Run: headless pygame with SDL's dummy video driver; simulated clock (each Clock.tick advances the game by its frame time, no real sleeping); random seed 0; keys injected as events and as key.get_pressed() state; mouse plan: one left click at the window centre at the start of phase 2, then a move to the lower-right quarter at the start of phase 3.
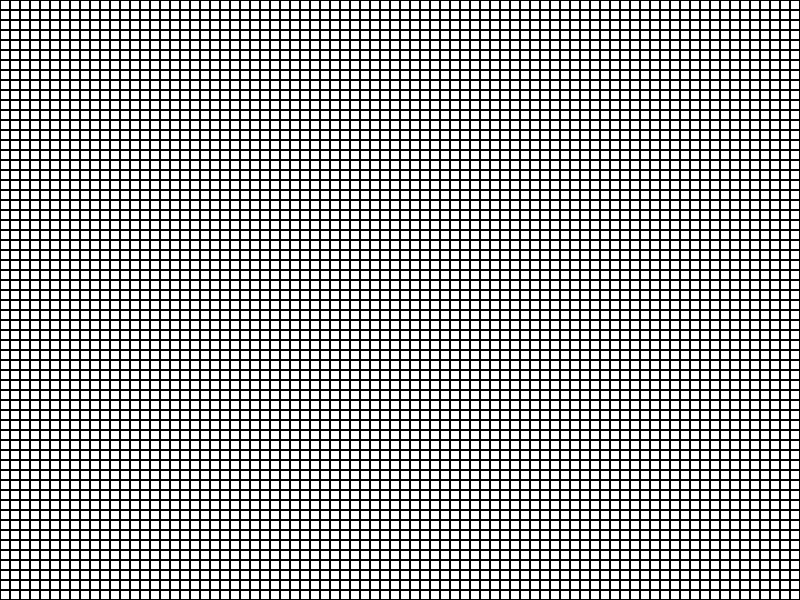
Frame 1 of 4 · flips 1–60 · no input
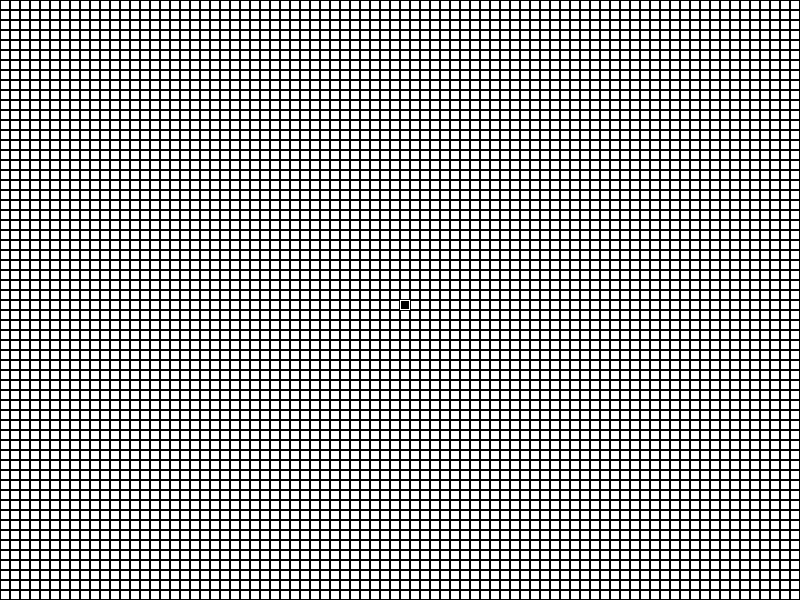
Frame 2 of 4 · flips 61–180 · clicked the window centre · tapped SPACE, RETURN · held RIGHT (→), D
Frame 3 of 4 · flips 181–300 · moved the mouse to the lower-right quarter · held DOWN (↓), S · screen unchanged from frame 2, image omitted
Frame 4 of 4 · flips 301–420 · held LEFT (←), A, UP (↑), W · screen unchanged from frame 3, image omitted

The pygame program that drew these frames:

import pygame, math,sys,random
from pygame.locals import *

pygame.init()
w,h = 800,600
win = pygame.display.set_mode((w,h))
clock = pygame.time.Clock()
offset = [0,0]
scale = 10 #DO NOT CHANGE, SET AT START OF PROGRAM! and keep it int

entity_arr = [[False for y in range(100)] for x in range(100)]
change_list = [] #set of coords whose life state to change        

def block(x,y,xsize,ysize):
    for i in range(xsize):
        for j in range(ysize):
            entity_arr[x+i][y+j] = True

def draw(coords,isAlive):
    if isAlive:
        pygame.draw.rect(win,(255,255,255),(coords[0]*scale,coords[1]*scale,scale,scale))
        pygame.draw.rect(win,(0,0,0),(coords[0]*scale + scale*0.1,coords[1]*scale + scale*0.1,scale*0.8,scale*0.8),int(scale*0.9))
        
    else:
        pygame.draw.rect(win,(0,0,0),(coords[0]*scale,coords[1]*scale,scale,scale),1)
        

def check():
    '''
    Any live cell with two or three live neighbours survives.
Any dead cell with three live neighbours becomes a live cell.
All other live cells die in the next generation. Similarly, all other dead cells stay dead.
    
    '''
    for x in range(len(entity_arr)-2):
        for y in range(len(entity_arr)-2):
            ctr = 0
            i = x+1
            j = y+1
            if entity_arr[i+1][j+1]:
                ctr+=1
            if entity_arr[i+1][j]:
                ctr+=1
            if entity_arr[i+1][j-1]:
                ctr+=1
            if entity_arr[i][j+1]:
                ctr+=1
            if entity_arr[i][j-1]:
                ctr+=1
            if entity_arr[i-1][j+1]:
                ctr+=1
            if entity_arr[i-1][j]:
                ctr+=1
            if entity_arr[i-1][j-1]:
                ctr+=1
            if entity_arr[i][j]:
                if ctr == 2 or ctr == 3:
                    pass
                else:
                    change_list.append([i,j])
            if not entity_arr[i][j]:
                if ctr == 3:
                    change_list.append([i,j])
                    
def update():
    global change_list
    for x in change_list:
        entity_arr[x[0]][x[1]] = not entity_arr[x[0]][x[1]]
    change_list = []

#block(20,20,25,25)

started = False
run = True
while run:
    for event in pygame.event.get():
        if event.type == QUIT:
            run = False
        if event.type == MOUSEBUTTONDOWN and not started:
            gridX = event.pos[0]//scale
            gridY = event.pos[1]//scale
            entity_arr[gridX][gridY] = not entity_arr[gridX][gridY] 
        if event.type == KEYDOWN:
            started = not started
    
    win.fill((255,255,255))
    if started:
        check()
        pygame.time.wait(250)
        update()
    for i in range(len(entity_arr)):
        for j in range(len(entity_arr)):
            draw([i,j],entity_arr[i][j])
    clock.tick(60)
    pygame.display.flip()
    
pygame.quit()
sys.exit()
